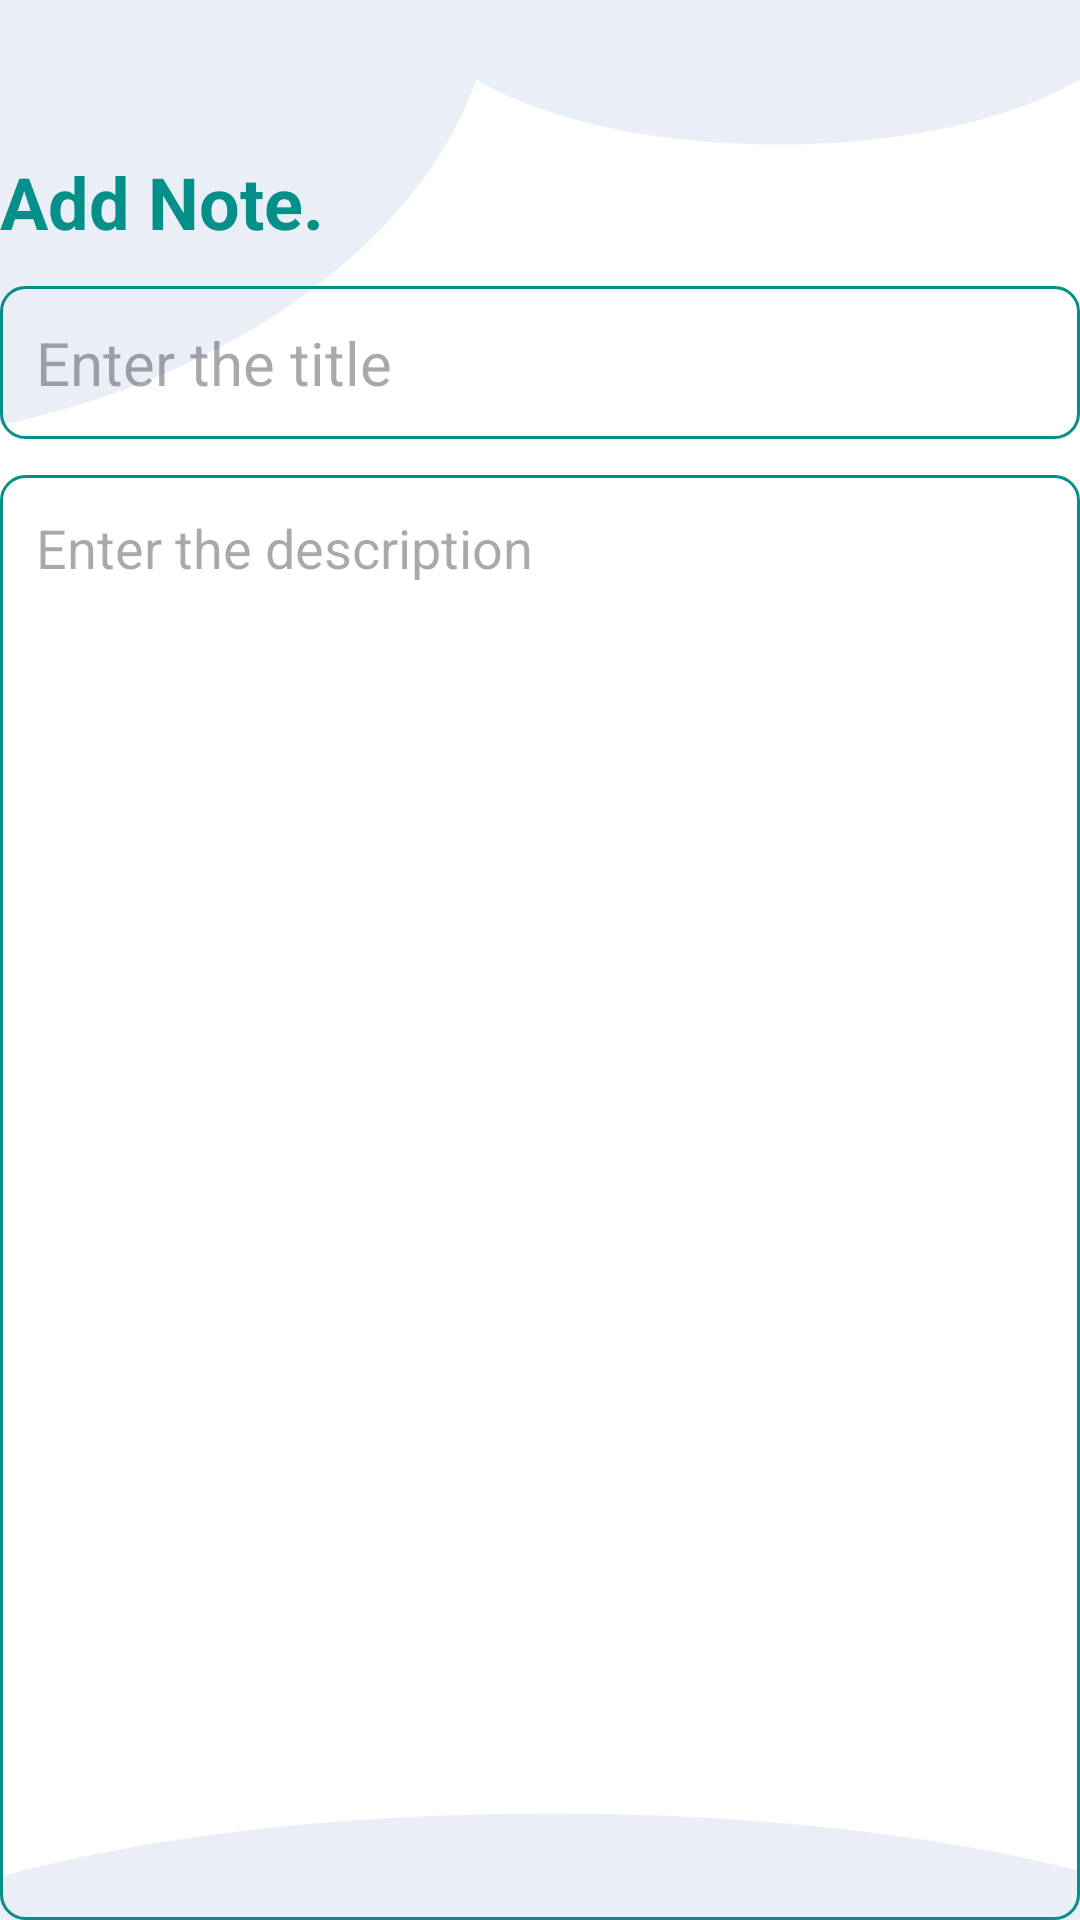

Layout XML and referenced resources for this Android screen:
<!-- AndroidManifest.xml: application theme Theme.SimpleNoteapp -->
<!-- res/layout/activity_addnote.xml -->
<?xml version="1.0" encoding="utf-8"?>
<RelativeLayout xmlns:android="http://schemas.android.com/apk/res/android"
    xmlns:app="http://schemas.android.com/apk/res-auto"
    xmlns:tools="http://schemas.android.com/tools"
    android:id="@+id/main"
    android:layout_width="match_parent"
    android:layout_height="match_parent"
    android:orientation="horizontal"
    tools:context=".AddnoteActivity">

    <ImageView
        android:id="@+id/imageView9"
        android:layout_width="434dp"
        android:layout_height="858dp"
        android:scaleType="fitXY"
        app:layout_constraintBottom_toBottomOf="parent"
        app:layout_constraintEnd_toEndOf="parent"
        app:layout_constraintHorizontal_bias="0.0"
        app:layout_constraintStart_toStartOf="parent"
        app:layout_constraintTop_toTopOf="parent"
        app:layout_constraintVertical_bias="0.484"
        app:srcCompat="@drawable/np" />

    <TextView
        android:id="@+id/addNoteHeading"
        android:layout_width="wrap_content"
        android:layout_height="wrap_content"
        android:layout_alignParentTop="true"
        android:layout_marginTop="51dp"
        android:text="Add Note."
        android:textColor="@color/green"
        android:textSize="24sp"
        android:textStyle="bold" />

    <ImageView
        android:id="@+id/saveButton"
        android:layout_width="wrap_content"
        android:layout_height="wrap_content"
        android:layout_alignTop="@id/addNoteHeading"
        android:layout_alignParentEnd="true"
        android:layout_marginEnd="6dp"
        android:src="@drawable/baseline_done_24" />

    <EditText
        android:id="@+id/titleEditText"
        android:layout_width="match_parent"
        android:layout_height="wrap_content"
        android:layout_below="@id/addNoteHeading"
        android:layout_marginTop="12dp"
        android:background="@drawable/green_border"
        android:hint="Enter the title"
        android:maxLines="1"
        android:padding="12dp"
        android:textSize="20sp" />

    <EditText
        android:id="@+id/contentEditText"
        android:layout_width="match_parent"
        android:layout_height="684dp"
        android:layout_below="@id/titleEditText"
        android:layout_marginTop="12dp"
        android:background="@drawable/green_border"
        android:gravity="top"
        android:hint="Enter the description"
        android:padding="12dp"
        android:textSize="18sp" />


</RelativeLayout>
<!-- resources referenced by this layout -->
<resources>
  <color name="green">#048F88</color>
  <!-- drawable green_border (drawable) -->
  <?xml version="1.0" encoding="utf-8"?>
  <shape xmlns:android="http://schemas.android.com/apk/res/android"
      android:shape="rectangle">
  
      <stroke
          android:width="1dp"
          android:color="@color/green"/>
  
      <corners
          android:radius="8dp"/>
  
  
  </shape>
  <!-- drawable np: png bitmap (drawable, 30835 bytes) -->
  <style name="Theme.SimpleNoteapp" parent="Base.Theme.SimpleNoteapp" />
  <style name="Base.Theme.SimpleNoteapp" parent="Theme.Material3.DayNight.NoActionBar">
          
          
      </style>
</resources>
